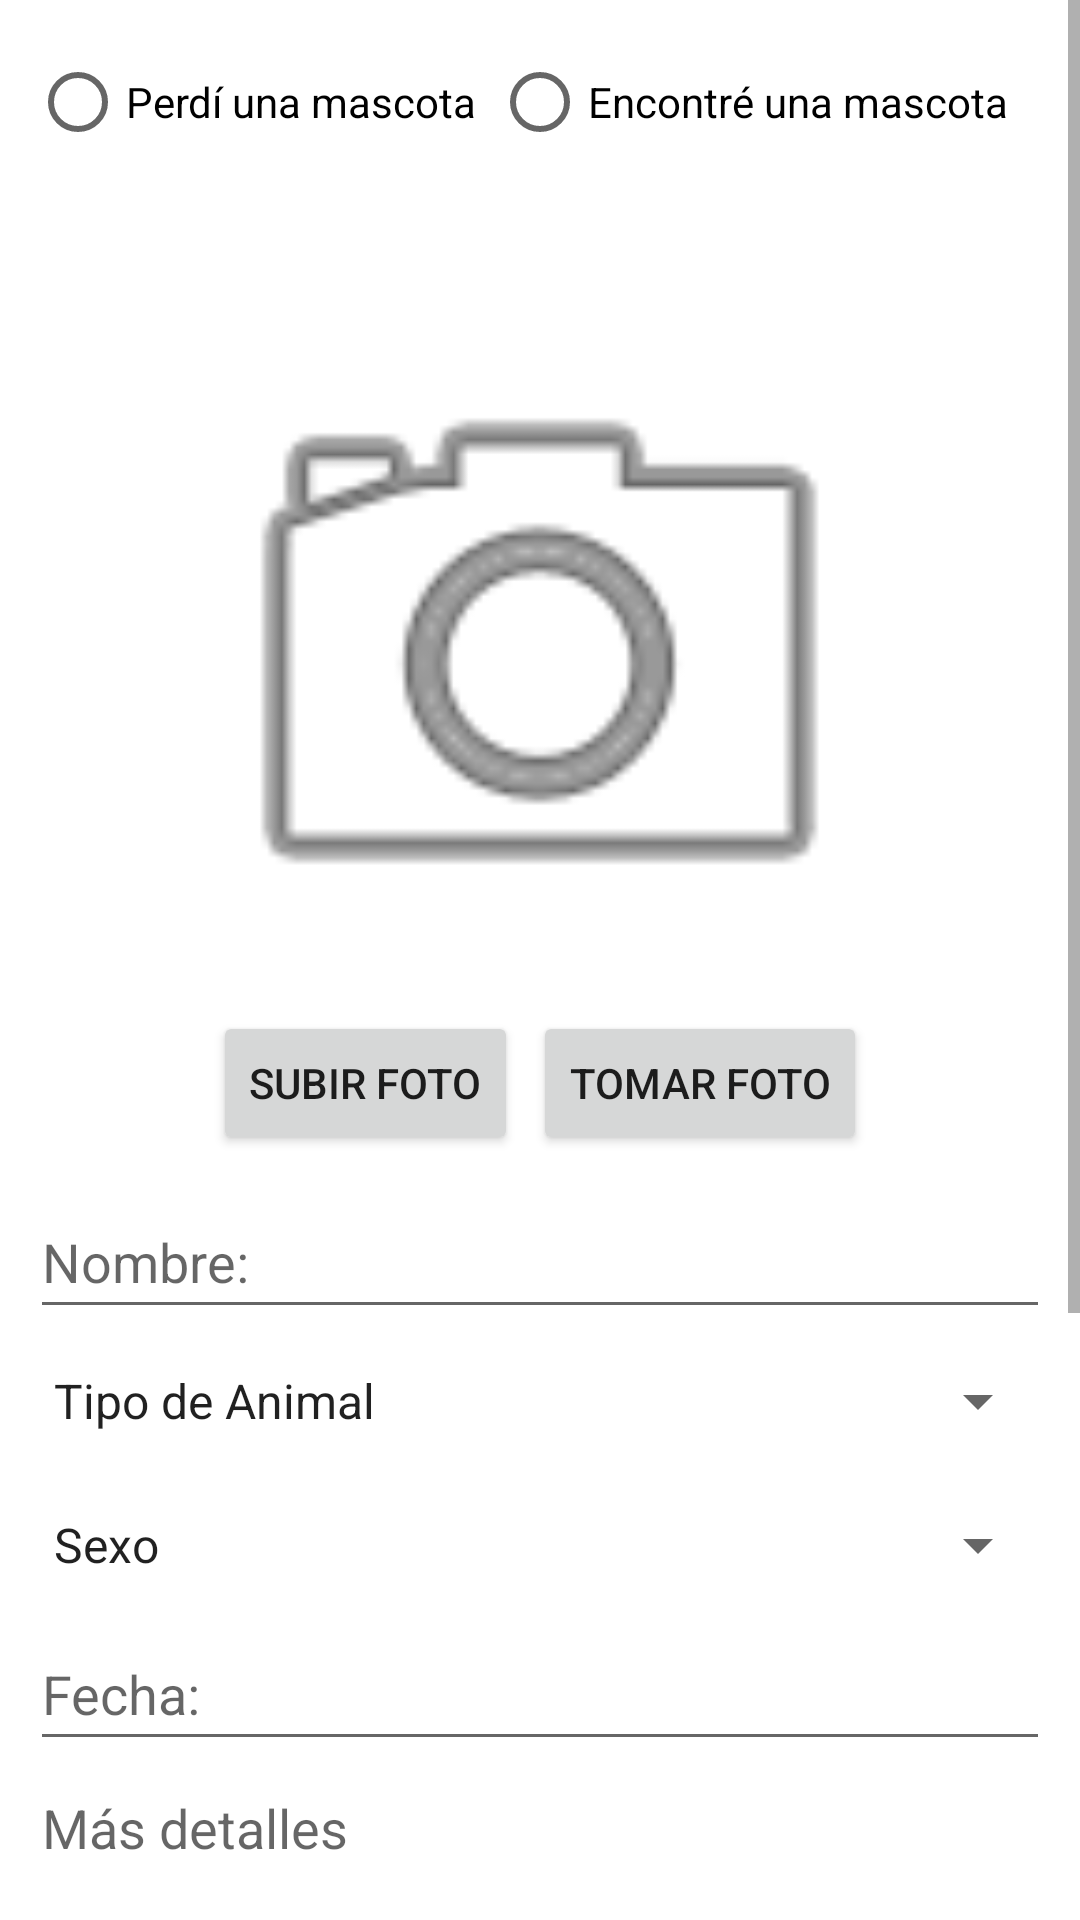

The Android layout XML behind this screen, and the referenced resources:
<!-- AndroidManifest.xml: application theme Theme.MissingPets -->
<!-- res/layout/fragment_new_post.xml -->
<?xml version="1.0" encoding="utf-8"?>
<FrameLayout xmlns:android="http://schemas.android.com/apk/res/android"
    xmlns:app="http://schemas.android.com/apk/res-auto"
    xmlns:tools="http://schemas.android.com/tools"
    android:layout_width="match_parent"
    android:layout_height="match_parent"
    tools:context=".NewPostFragment">

    <ScrollView
        android:layout_width="match_parent"
        android:layout_height="wrap_content">


        <LinearLayout
            android:layout_width="match_parent"
            android:layout_height="wrap_content"
            android:layout_marginLeft="10dp"
            android:layout_marginRight="10dp"
            android:orientation="vertical" >

            <RadioGroup
                android:id="@+id/rg_estado"
                android:layout_width="match_parent"
                android:layout_height="match_parent"
                android:orientation="horizontal"
                android:layout_marginTop="10dp"
                android:layout_gravity="center">

                <RadioButton
                    android:id="@+id/rb_encontrado"
                    android:layout_width="wrap_content"
                    android:layout_height="wrap_content"
                    android:text="Perdí una mascota" />

                <RadioButton
                    android:id="@+id/rb_perdido"
                    android:layout_width="wrap_content"
                    android:layout_height="wrap_content"
                    android:layout_marginLeft="5dp"
                    android:text="Encontré una mascota" />

            </RadioGroup>

            <ImageView
                android:id="@+id/iv_mascota_encontrada"
                android:layout_width="239dp"
                android:layout_height="239dp"
                android:layout_marginTop="40dp"
                android:layout_gravity="center_horizontal"
                android:src="@android:drawable/ic_menu_camera"/>

            <LinearLayout
                android:layout_width="wrap_content"
                android:layout_height="wrap_content"
                android:orientation="horizontal"
                android:layout_gravity="center_horizontal">

                <Button
                    android:id="@+id/btn_subir_foto_encontrado"
                    android:layout_width="wrap_content"
                    android:layout_height="wrap_content"
                    android:layout_gravity="left"
                    android:text="Subir Foto"/>

                <Button
                    android:id="@+id/btn_tomar_foto_encontrado"
                    android:layout_width="wrap_content"
                    android:layout_height="wrap_content"
                    android:layout_gravity="right"
                    android:text="Tomar Foto"
                    android:layout_marginLeft="5dp"/>
            </LinearLayout>

            <EditText
                android:id="@+id/et_nombre_animal"
                android:layout_width="match_parent"
                android:layout_height="wrap_content"
                android:layout_marginTop="10dp"
                android:hint="@string/name_detail"
                android:minHeight="48dp" />

            <Spinner
                android:id="@+id/spn_tipo_animales"
                android:layout_width="match_parent"
                android:layout_height="wrap_content"
                android:entries="@array/animals"
                android:minHeight="48dp" />

            <Spinner
                android:id="@+id/spn_sexo_animales"
                android:layout_width="match_parent"
                android:layout_height="wrap_content"
                android:entries="@array/animals_sex"
                android:minHeight="48dp" />

            <EditText
                android:id="@+id/date_cuando"
                android:layout_width="match_parent"
                android:layout_height="wrap_content"
                android:clickable="false"
                android:focusable="false"
                android:hint="@string/date_lost_detail"
                android:minHeight="48dp" />

            <EditText
                android:id="@+id/et_mas_detalles_encontrado"
                android:layout_width="match_parent"
                android:layout_height="wrap_content"
                android:inputType="textMultiLine"
                android:hint="@string/mas_detalles"
                android:gravity="left"
                android:lines="3"
                android:scrollHorizontally="false"
                android:scrollbars="vertical" />

            <LinearLayout
                android:id="@+id/ll_mapa_mascota_encontrada"
                android:layout_width="match_parent"
                android:layout_height="match_parent"
                android:layout_marginTop="10dp"
                android:orientation="vertical">

                <TextView
                    android:id="@+id/tv_encontrada_en"
                    android:layout_width="match_parent"
                    android:layout_height="wrap_content"
                    android:text="¿Donde?" />

                <ImageView
                    android:id="@+id/imageviewMapa"
                    android:layout_width="200dp"
                    android:layout_height="120dp"
                    android:layout_marginTop="5dp"
                    android:src="@drawable/mapa"
                    tools:ignore="ContentDescription" />
                <TextView
                    android:layout_width="match_parent"
                    android:layout_height="wrap_content"
                    android:layout_marginTop="10dp"
                    android:textSize="10dp"
                    android:layout_margin="0dp"
                    android:text="Configurar ubicación"/>

            </LinearLayout>
        <LinearLayout
            android:id="@+id/position_mapa"
            android:layout_width="match_parent"
            android:layout_height="20dp"
            android:layout_marginTop="10dp"
            android:orientation="horizontal">
            <TextView
                android:id="@+id/tv_etiqueta_latitude"
                android:layout_width="60dp"
                android:layout_height="wrap_content"
                android:text="Latitude" />
            <TextView
                android:id="@+id/tv_latitude"
                android:layout_width="60dp"
                android:layout_height="wrap_content"
                android:text="TextView" />

            <TextView
                android:id="@+id/tv_etiqueta_longitude"
                android:layout_width="80dp"
                android:layout_height="wrap_content"
                android:layout_marginLeft="40dp"
                android:text="Longitude" />
            <TextView
                android:id="@+id/tv_longitude"
                android:layout_width="60dp"
                android:layout_height="wrap_content"
                android:text="TextView" />

        </LinearLayout>

        <Button
                android:id="@+id/btn_publicar"
                android:layout_width="match_parent"
                android:layout_height="wrap_content"
                android:text="@string/publicar_detail"
                android:layout_marginTop="20dp"
                android:textAlignment="center"
                android:textStyle="bold"
                app:iconGravity="textEnd"
                app:iconPadding="8dp"
                app:iconTint="@null" />

        </LinearLayout>

    </ScrollView>

</FrameLayout>
<!-- resources referenced by this layout -->
<resources>
  <string-array name="animals">
          <item>Tipo de Animal</item>
          <item>Perro</item>
          <item>Gato</item>
          <item>Conejo</item>
          <item>Otro</item>
      </string-array>
  <string-array name="animals_sex">
          <item>Sexo</item>
          <item>Macho</item>
          <item>Hembra</item>
      </string-array>
  <string name="date_lost_detail">Fecha:</string>
  <string name="mas_detalles">Más detalles</string>
  <string name="name_detail">Nombre:</string>
  <string name="publicar_detail">Publicar</string>
  <style name="Theme.MissingPets" parent="Theme.MaterialComponents.DayNight.DarkActionBar">
          
          <item name="colorPrimary">@color/purple_500</item>
          <item name="colorPrimaryVariant">@color/purple_700</item>
          <item name="colorOnPrimary">@color/white</item>
          
          <item name="colorSecondary">@color/teal_200</item>
          <item name="colorSecondaryVariant">@color/teal_700</item>
          <item name="colorOnSecondary">@color/black</item>
          
          <item name="android:statusBarColor" tools:targetApi="l">?attr/colorPrimaryVariant</item>
          
      </style>
  <color name="purple_500">#FF6200EE</color>
  <color name="purple_700">#FF3700B3</color>
  <color name="white">#FFFFFFFF</color>
  <color name="teal_200">#FF03DAC5</color>
  <color name="teal_700">#FF018786</color>
  <color name="black">#FF000000</color>
</resources>
